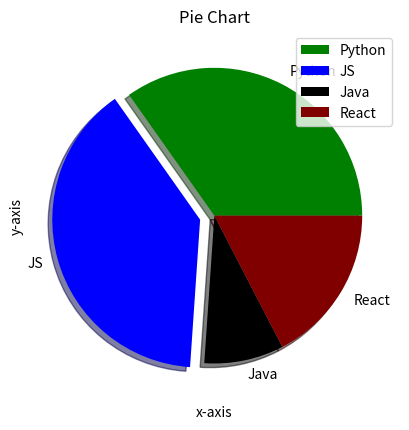

This figure's Python source:
import matplotlib.pyplot as plt

values = [16,18,4,8]
pielabels = ['Python', 'JS', 'Java', 'React']
piecolors = ['green','blue','black','maroon']
pieexplode = [0,0.1,0,0]

plt.pie(values, labels=pielabels,explode=pieexplode,colors=piecolors,startangle=0,shadow=True)
plt.title('Pie Chart')
plt.xlabel('x-axis')
plt.ylabel('y-axis')
plt.legend(loc='best')
plt.show()
